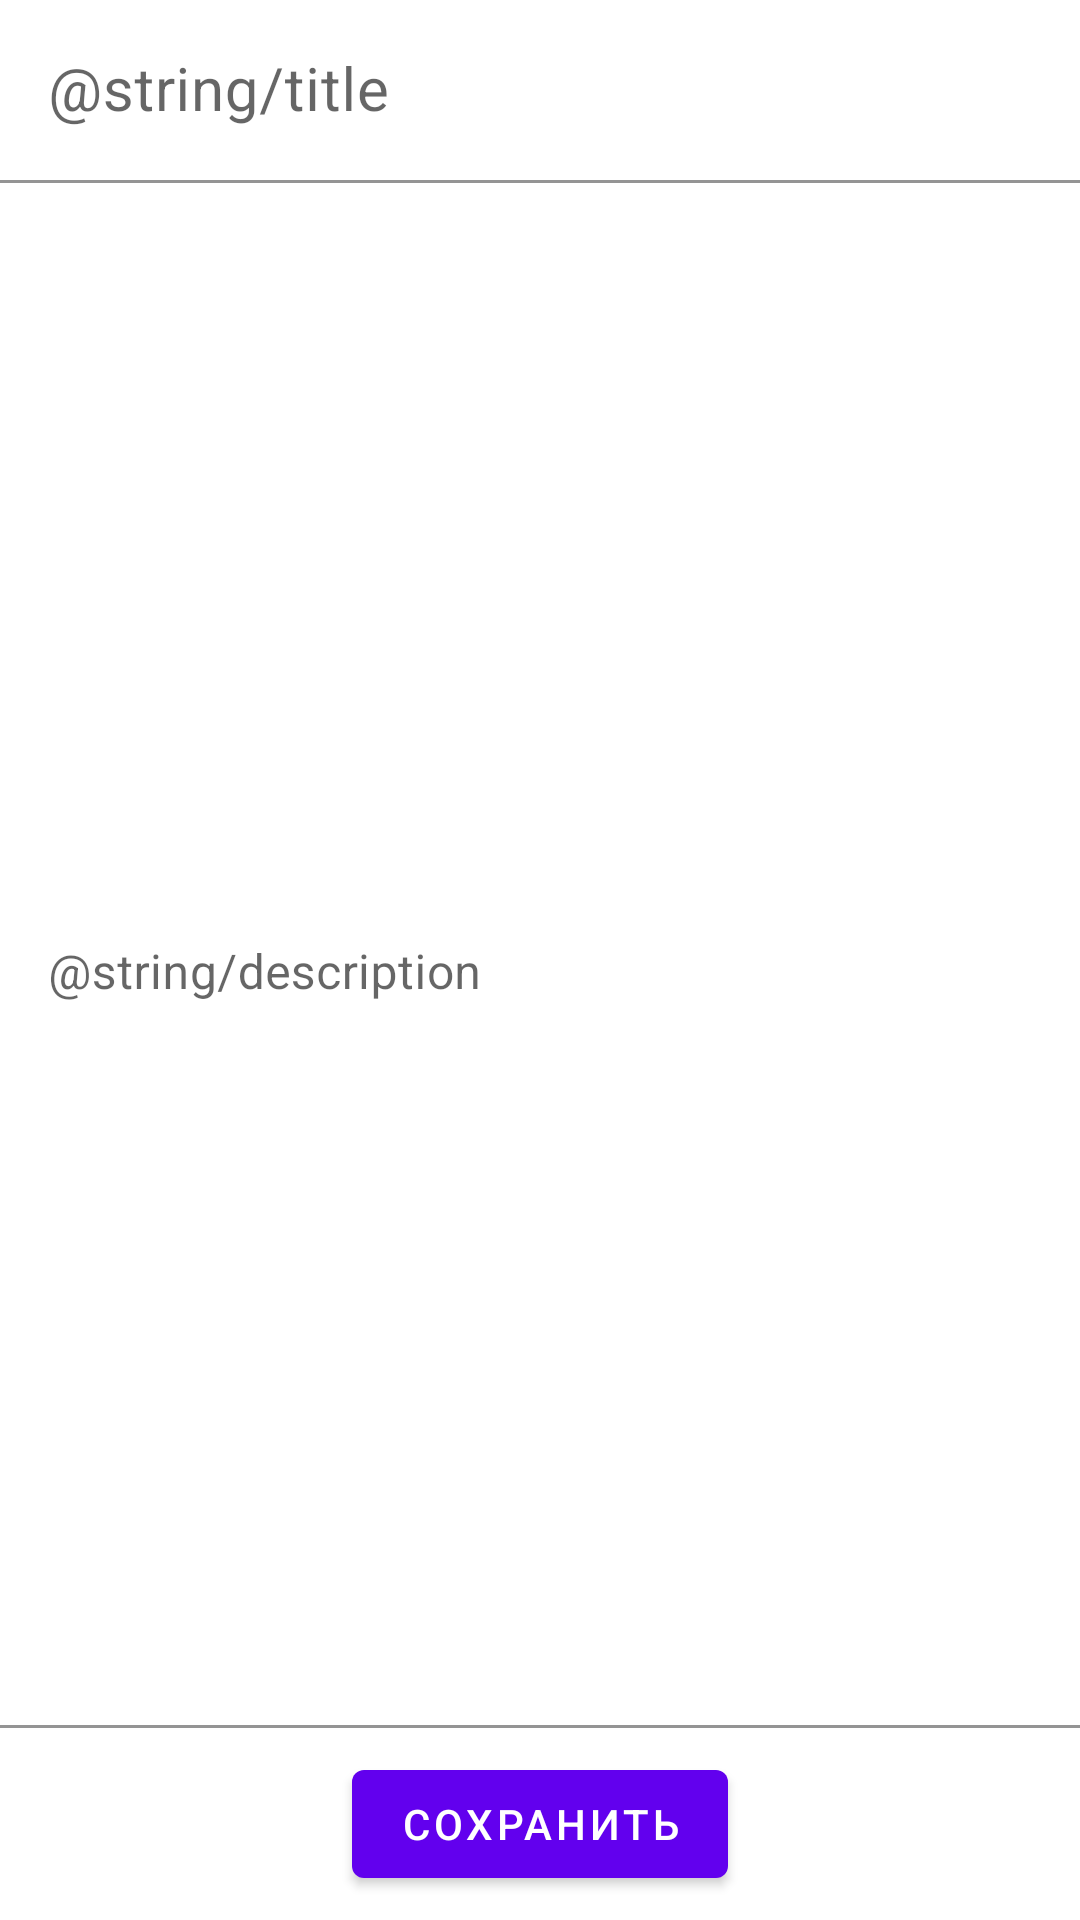

Produce the Android XML layout that renders to this screen, including the resource entries it uses.
<!-- AndroidManifest.xml: application theme Theme.Notes -->
<!-- res/layout/activity_edit_note.xml -->
<?xml version="1.0" encoding="utf-8"?>
<LinearLayout xmlns:android="http://schemas.android.com/apk/res/android"
    xmlns:tools="http://schemas.android.com/tools"
    android:layout_width="match_parent"
    android:layout_height="match_parent"
    xmlns:app="http://schemas.android.com/apk/res-auto"
    android:orientation="vertical"
    tools:context=".ui.EditNoteActivity">

    <com.google.android.material.textfield.TextInputLayout
        android:id="@+id/ed_title"
        android:layout_width="match_parent"
        android:layout_height="wrap_content"
        app:boxBackgroundColor="@color/white"
        android:hint="@string/title">

        <com.google.android.material.textfield.TextInputEditText
            android:layout_width="match_parent"
            android:layout_height="wrap_content"
            android:textSize="@dimen/note_title_text_size"/>

    </com.google.android.material.textfield.TextInputLayout>

    <com.google.android.material.textfield.TextInputLayout
        android:id="@+id/ed_description"
        android:layout_width="match_parent"
        android:layout_height="0dp"
        android:hint="@string/description"
        app:boxBackgroundColor="@color/white"
        android:layout_weight="2"
        android:layout_marginTop="@dimen/edit_views_default_margin"
        android:layout_marginBottom="@dimen/edit_views_default_margin">

        <com.google.android.material.textfield.TextInputEditText
            android:layout_width="match_parent"
            android:layout_height="match_parent"
            android:textSize="@dimen/note_description_text_size"
            android:gravity="start|top"/>

    </com.google.android.material.textfield.TextInputLayout>

    <com.google.android.material.button.MaterialButton
        android:id="@+id/btn_save"
        android:layout_width="wrap_content"
        android:layout_height="wrap_content"
        android:text="@string/save"
        android:layout_gravity="center"
        android:layout_marginBottom="@dimen/edit_views_default_margin"/>

</LinearLayout>
<!-- resources referenced by this layout -->
<resources>
  <dimen name="edit_views_default_margin">8dp</dimen>
  <dimen name="note_description_text_size">16sp</dimen>
  <dimen name="note_title_text_size">20sp</dimen>
  <string name="save">Сохранить</string>
  <style name="Theme.Notes" parent="Theme.MaterialComponents.DayNight.NoActionBar">
          
          <item name="colorPrimary">@color/purple_500</item>
          <item name="colorPrimaryVariant">@color/purple_700</item>
          <item name="colorOnPrimary">@color/white</item>
          
          <item name="colorSecondary">@color/teal_200</item>
          <item name="colorSecondaryVariant">@color/teal_700</item>
          <item name="colorOnSecondary">@color/black</item>
          
          <item name="android:statusBarColor" tools:targetApi="l">?attr/colorPrimaryVariant</item>
          
          <item name="actionOverflowButtonStyle">@style/overflow_menu_style</item>
          <item name="drawerArrowStyle">@style/arrow_menu_style</item>
      </style>
  <style name="overflow_menu_style" parent="Widget.AppCompat.ActionButton.Overflow">
          <item name="tint">@color/white</item>
      </style>
  <style name="arrow_menu_style" parent="Widget.AppCompat.DrawerArrowToggle">
          <item name="color">@color/white</item>
      </style>
  <!-- not gathered from this repository: default colours our renderer supplied (Android Studio template values) -->
  <color name="purple_500">#FF6200EE</color>
  <color name="purple_700">#FF3700B3</color>
  <color name="teal_200">#FF03DAC5</color>
  <color name="teal_700">#FF018786</color>
  <color name="black">#FF000000</color>
  <color name="white">#FFFFFFFF</color>
</resources>
